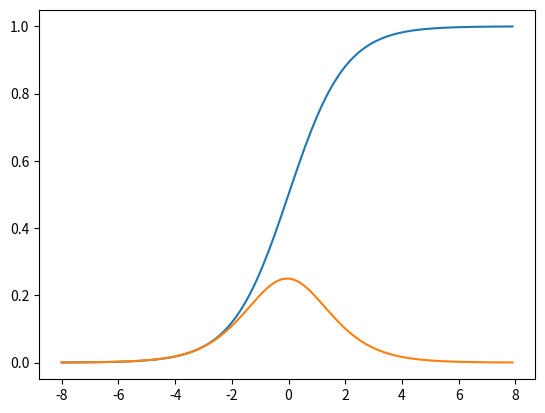

Reproduce this figure in Python.
# coding: utf-8
import numpy as np
import matplotlib.pyplot as plt
import math

# ネイピア数取得
e = math.e
print(e)

# シグモイド関数
def get_sigmoid(x):
    return 1 / (1 + e**-x)


sigmoid_1 = get_sigmoid(1)
sigmoid_0 = get_sigmoid(0)
sigmoid_m1 = get_sigmoid(-1)
sigmoid_2 = get_sigmoid(2)
print(sigmoid_1)
print(sigmoid_0)
print(sigmoid_m1)
print(sigmoid_2)

# -8～8の0.1刻みの配列作成
dx = 0.1
sigmoid_arr = np.arange(-8, 8, dx)

# y_sigmoid = 1 / (1 + e**-sigmoid_arr)
# print(y_sigmoid)
# 作成した配列をシグモイド関数にかける
y_sig = get_sigmoid(sigmoid_arr)
# 作成した配列のシグモイド関数の傾き
y_dsig = (get_sigmoid(sigmoid_arr + dx) - get_sigmoid(sigmoid_arr)) / dx

# 図の表示
plt.plot(sigmoid_arr, y_sig)
plt.plot(sigmoid_arr, y_dsig)
plt.show()
